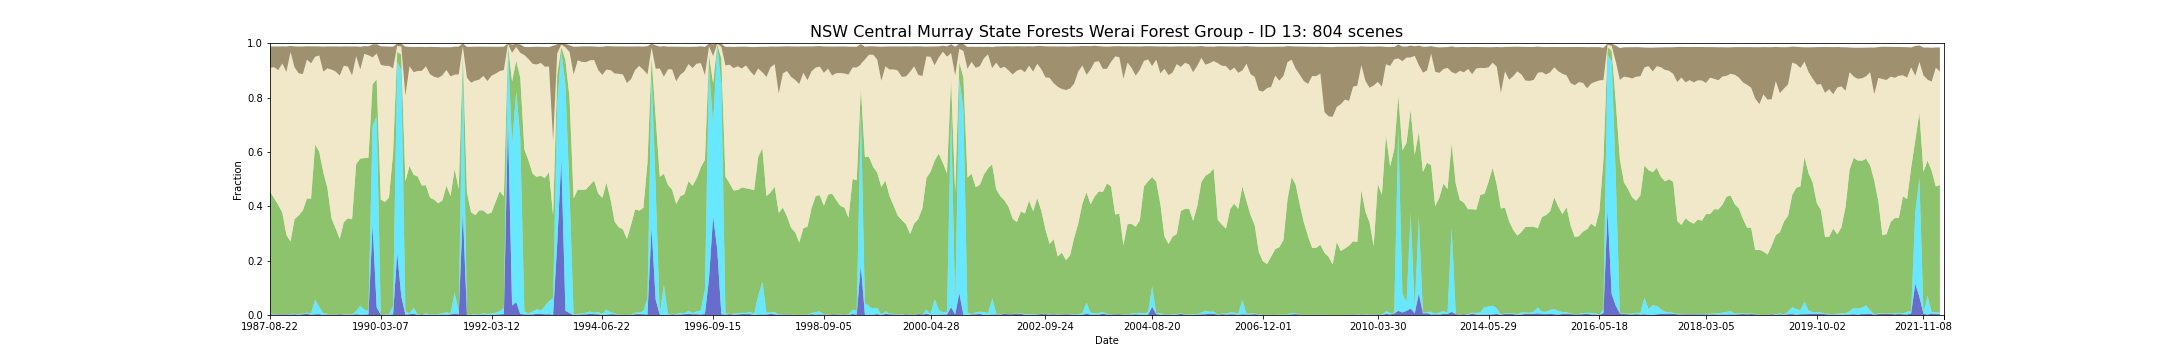

The table this chart was drawn from, first rows:
feature_id, water, wet, bs, pv, npv, pc_missing, date, s3_csv_path, display_time
13, 0.004005, 0.006294, 0.07861, 0.4442, 0.4548, 0.0, 1987-08-22T23:35:29Z, s3://dea-public-data-dev/projects/WIT/Ra…, 1987-08-22
13, 0.0003815, 0.0005722, 0.07605, 0.4288, 0.4822, 0.0, 1987-09-23T23:35:53Z, s3://dea-public-data-dev/projects/WIT/Ra…, 1987-09-23
13, 0.0003815, 0.0005722, 0.07615, 0.4288, 0.4821, 0.0, 1987-09-23T23:36:17Z, s3://dea-public-data-dev/projects/WIT/Ra…, 1987-09-23
13, 0.001526, 0.001335, 0.08723, 0.4021, 0.4959, 0.0, 1987-10-09T23:36:36Z, s3://dea-public-data-dev/projects/WIT/Ra…, 1987-10-09
13, 0.001526, 0.0009537, 0.08737, 0.4022, 0.496, 0.0, 1987-10-09T23:36:12Z, s3://dea-public-data-dev/projects/WIT/Ra…, 1987-10-09
13, 0.002289, 0.001144, 0.06288, 0.3736, 0.5485, 0.0, 1987-10-25T23:36:27Z, s3://dea-public-data-dev/projects/WIT/Ra…, 1987-10-25
13, 0.002289, 0.001144, 0.06276, 0.3736, 0.5485, 0.0, 1987-10-25T23:36:51Z, s3://dea-public-data-dev/projects/WIT/Ra…, 1987-10-25
13, 0.001739, 0.0007728, 0.09324, 0.2925, 0.5995, 0.01278, 1987-12-12T23:37:44Z, s3://dea-public-data-dev/projects/WIT/Ra…, 1987-12-12
13, 0.001739, 0.0003864, 0.09312, 0.2927, 0.5999, 0.01278, 1987-12-12T23:37:20Z, s3://dea-public-data-dev/projects/WIT/Ra…, 1987-12-12
13, 0.001538, 0.002115, 0.0227, 0.2667, 0.697, 0.008011, 1987-12-28T23:37:36Z, s3://dea-public-data-dev/projects/WIT/Ra…, 1987-12-28
13, 0.001538, 0.002307, 0.02275, 0.2666, 0.6968, 0.008011, 1987-12-28T23:38:00Z, s3://dea-public-data-dev/projects/WIT/Ra…, 1987-12-28
13, 0.002479, 0.002289, 0.07752, 0.3485, 0.5575, 0.0, 1988-02-14T23:38:51Z, s3://dea-public-data-dev/projects/WIT/Ra…, 1988-02-14
13, 0.002479, 0.001907, 0.07776, 0.3487, 0.5575, 0.0, 1988-02-14T23:38:27Z, s3://dea-public-data-dev/projects/WIT/Ra…, 1988-02-14
13, 0.0007629, 0.00267, 0.09844, 0.3631, 0.5228, 0.0, 1988-03-01T23:38:38Z, s3://dea-public-data-dev/projects/WIT/Ra…, 1988-03-01
13, 0.0007629, 0.00267, 0.09846, 0.3631, 0.5227, 0.0, 1988-03-01T23:39:01Z, s3://dea-public-data-dev/projects/WIT/Ra…, 1988-03-01
13, 0.00267, 0.00267, 0.1014, 0.3789, 0.5021, 0.0, 1988-03-17T23:39:10Z, s3://dea-public-data-dev/projects/WIT/Ra…, 1988-03-17
13, 0.00267, 0.002479, 0.1015, 0.379, 0.5021, 0.0, 1988-03-17T23:38:46Z, s3://dea-public-data-dev/projects/WIT/Ra…, 1988-03-17
13, 0.004578, 0.003624, 0.0493, 0.4204, 0.5109, 0.0, 1988-04-02T23:39:17Z, s3://dea-public-data-dev/projects/WIT/Ra…, 1988-04-02
13, 0.004768, 0.003624, 0.04924, 0.4203, 0.5109, 0.0, 1988-04-02T23:38:53Z, s3://dea-public-data-dev/projects/WIT/Ra…, 1988-04-02
13, 0.001144, 0.004959, 0.06224, 0.4219, 0.4982, 0.0, 1988-04-18T23:39:22Z, s3://dea-public-data-dev/projects/WIT/Ra…, 1988-04-18
13, 0.001144, 0.004959, 0.06243, 0.4217, 0.4982, 0.0, 1988-04-18T23:38:58Z, s3://dea-public-data-dev/projects/WIT/Ra…, 1988-04-18
13, 0.00267, 0.05321, 0.03801, 0.5707, 0.3238, 0.0, 1988-06-21T23:39:50Z, s3://dea-public-data-dev/projects/WIT/Ra…, 1988-06-21
13, 0.002861, 0.05264, 0.03814, 0.5713, 0.3235, 0.0, 1988-06-21T23:39:26Z, s3://dea-public-data-dev/projects/WIT/Ra…, 1988-06-21
13, 0.003052, 0.02651, 0.03349, 0.5709, 0.3542, 0.0, 1988-08-08T23:39:32Z, s3://dea-public-data-dev/projects/WIT/Ra…, 1988-08-08
13, 0.002861, 0.02708, 0.03335, 0.5708, 0.354, 0.0, 1988-08-08T23:39:56Z, s3://dea-public-data-dev/projects/WIT/Ra…, 1988-08-08
13, 0.0008006, 0.005004, 0.09223, 0.519, 0.3703, 0.04711, 1988-08-24T23:39:37Z, s3://dea-public-data-dev/projects/WIT/Ra…, 1988-08-24
13, 0.0008008, 0.005205, 0.09209, 0.5189, 0.3703, 0.0473, 1988-08-24T23:40:01Z, s3://dea-public-data-dev/projects/WIT/Ra…, 1988-08-24
13, 0.001907, 0.00267, 0.08051, 0.4618, 0.4411, 0.0, 1988-09-25T23:39:54Z, s3://dea-public-data-dev/projects/WIT/Ra…, 1988-09-25
13, 0.001907, 0.002098, 0.08069, 0.4621, 0.4412, 0.0, 1988-09-25T23:39:30Z, s3://dea-public-data-dev/projects/WIT/Ra…, 1988-09-25
13, 0.001144, 0.0, 0.08548, 0.3543, 0.5473, 0.0, 1988-10-27T23:39:23Z, s3://dea-public-data-dev/projects/WIT/Ra…, 1988-10-27
13, 0.001144, 0.0003815, 0.08546, 0.3542, 0.547, 0.0, 1988-10-27T23:39:47Z, s3://dea-public-data-dev/projects/WIT/Ra…, 1988-10-27
13, 0.001348, 0.0007703, 0.09254, 0.3163, 0.5771, 0.009537, 1988-11-12T23:39:25Z, s3://dea-public-data-dev/projects/WIT/Ra…, 1988-11-12
13, 0.001348, 0.001155, 0.09256, 0.3162, 0.5768, 0.009537, 1988-11-12T23:39:49Z, s3://dea-public-data-dev/projects/WIT/Ra…, 1988-11-12
13, 0.002861, 0.0001907, 0.1064, 0.2765, 0.6016, 0.0, 1988-12-14T23:39:35Z, s3://dea-public-data-dev/projects/WIT/Ra…, 1988-12-14
13, 0.002861, 0.0001907, 0.1064, 0.2765, 0.6017, 0.0, 1988-12-14T23:39:11Z, s3://dea-public-data-dev/projects/WIT/Ra…, 1988-12-14
13, 0.001144, 0.001144, 0.07076, 0.3395, 0.5756, 0.0, 1989-01-31T23:39:16Z, s3://dea-public-data-dev/projects/WIT/Ra…, 1989-01-31
13, 0.001144, 0.0007629, 0.07086, 0.3397, 0.5756, 0.0, 1989-01-31T23:38:52Z, s3://dea-public-data-dev/projects/WIT/Ra…, 1989-01-31
13, 0.001144, 0.002098, 0.0749, 0.353, 0.5571, 0.0, 1989-02-16T23:39:12Z, s3://dea-public-data-dev/projects/WIT/Ra…, 1989-02-16
13, 0.001144, 0.001717, 0.07492, 0.3531, 0.5573, 0.0, 1989-02-16T23:38:48Z, s3://dea-public-data-dev/projects/WIT/Ra…, 1989-02-16
13, 0.0009537, 0.001526, 0.1064, 0.3499, 0.5291, 0.0, 1989-03-04T23:38:54Z, s3://dea-public-data-dev/projects/WIT/Ra…, 1989-03-04
13, 0.0009537, 0.001526, 0.1064, 0.3498, 0.5292, 0.0, 1989-03-04T23:38:30Z, s3://dea-public-data-dev/projects/WIT/Ra…, 1989-03-04
13, 0.002861, 0.01163, 0.03625, 0.5408, 0.3965, 0.0, 1989-05-07T23:37:33Z, s3://dea-public-data-dev/projects/WIT/Ra…, 1989-05-07
13, 0.002861, 0.01183, 0.03632, 0.5405, 0.3965, 0.0, 1989-05-07T23:37:57Z, s3://dea-public-data-dev/projects/WIT/Ra…, 1989-05-07
13, 0.001047, 0.03392, 0.08315, 0.5406, 0.3279, 0.08907, 1989-07-10T23:36:42Z, s3://dea-public-data-dev/projects/WIT/Ra…, 1989-07-10
13, 0.001047, 0.03245, 0.08314, 0.5418, 0.3281, 0.08907, 1989-07-10T23:36:18Z, s3://dea-public-data-dev/projects/WIT/Ra…, 1989-07-10
13, 0.001526, 0.01869, 0.02828, 0.5571, 0.3837, 0.0, 1989-07-26T23:36:23Z, s3://dea-public-data-dev/projects/WIT/Ra…, 1989-07-26
13, 0.001526, 0.01812, 0.02847, 0.5573, 0.3839, 0.0, 1989-07-26T23:35:59Z, s3://dea-public-data-dev/projects/WIT/Ra…, 1989-07-26
13, 0.002479, 0.01259, 0.03259, 0.5633, 0.3773, 0.0, 1989-08-11T23:35:37Z, s3://dea-public-data-dev/projects/WIT/Ra…, 1989-08-11
13, 0.002479, 0.01278, 0.03263, 0.563, 0.3774, 0.0, 1989-08-11T23:36:01Z, s3://dea-public-data-dev/projects/WIT/Ra…, 1989-08-11
13, 0.3305, 0.3647, 0.04779, 0.1535, 0.09915, 0.06752, 1989-08-27T23:35:42Z, s3://dea-public-data-dev/projects/WIT/Ra…, 1989-08-27
13, 0.02766, 0.704, 0.03395, 0.1357, 0.0948, 0.0, 1989-09-28T23:34:57Z, s3://dea-public-data-dev/projects/WIT/Ra…, 1989-09-28
13, 0.02804, 0.703, 0.03397, 0.1362, 0.09482, 0.0, 1989-09-28T23:34:33Z, s3://dea-public-data-dev/projects/WIT/Ra…, 1989-09-28
13, 0.001335, 0.0001907, 0.06766, 0.4234, 0.4961, 0.0, 1990-03-07T23:30:01Z, s3://dea-public-data-dev/projects/WIT/Ra…, 1990-03-07
13, 0.001335, 0.0, 0.06776, 0.4234, 0.4961, 0.0, 1990-03-07T23:29:37Z, s3://dea-public-data-dev/projects/WIT/Ra…, 1990-03-07
13, 0.001526, 0.001335, 0.07109, 0.413, 0.501, 0.0, 1990-03-23T23:29:29Z, s3://dea-public-data-dev/projects/WIT/Ra…, 1990-03-23
13, 0.001526, 0.001335, 0.07131, 0.4129, 0.5009, 0.0, 1990-03-23T23:29:05Z, s3://dea-public-data-dev/projects/WIT/Ra…, 1990-03-23
13, 0.001335, 0.001907, 0.0709, 0.4289, 0.4846, 0.0, 1990-04-08T23:28:58Z, s3://dea-public-data-dev/projects/WIT/Ra…, 1990-04-08
13, 0.001335, 0.001717, 0.07095, 0.429, 0.4846, 0.0, 1990-04-08T23:29:22Z, s3://dea-public-data-dev/projects/WIT/Ra…, 1990-04-08
13, 0.002289, 0.03052, 0.07961, 0.5629, 0.3114, 0.0, 1990-06-27T23:28:59Z, s3://dea-public-data-dev/projects/WIT/Ra…, 1990-06-27
13, 0.002289, 0.03376, 0.07926, 0.5606, 0.3109, 0.0, 1990-06-27T23:29:23Z, s3://dea-public-data-dev/projects/WIT/Ra…, 1990-06-27
... 744 more rows
